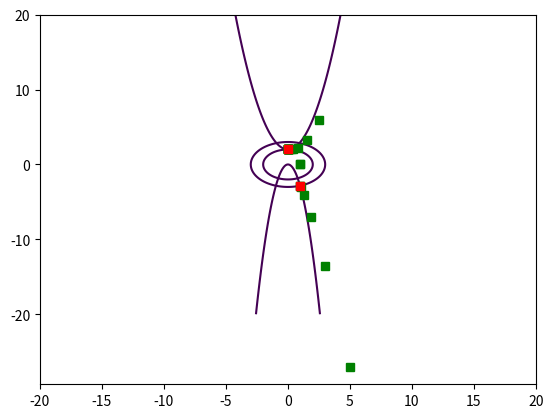

The matplotlib source for this figure:
import numpy as np
import matplotlib.pyplot as plt


def Konarski_Bartosz_Newton_wielowymiarowy(u, Jac, x0, eps):
    xk = x0
    plt.plot(xk[0],xk[1],'gs')
    xk1 = xk - np.dot(np.linalg.inv(Jac(xk)),u(xk))
    while np.linalg.norm(xk1-xk)>eps:
        xk = xk1
        plt.plot(xk[0], xk[1], 'gs')
        xk1 = xk - np.dot(np.linalg.inv(Jac(xk)),u(xk))

    plt.plot(xk1[0], xk1[1], 'rs')
    print(xk1)
    plt.show()
    return xk1

#PRZYKLAD Z LABORATORIOW
jac = lambda x:np.array([[2*x[0],2*x[1]],[-6*x[0],-1]])
f = lambda x:np.array([x[0]**2+x[1]**2-9,-3*x[0]**2-x[1]])
x = np.linspace(-20.0, 20.0, 1000)
y = np.linspace(-20.0, 20.0, 1000)
X, Y = np.meshgrid(x,y)
F = f([X,Y])[0]
plt.contour(X,Y,F,[0])
F = f([X,Y])[1]
plt.contour(X,Y,F,[0])
Konarski_Bartosz_Newton_wielowymiarowy(f, jac, np.array([1, 0]), 0.0001)

#PRZYKLAD Z CWICZEN
jac = lambda x:np.array([[2*x[0],2*x[1]],[2*x[0],-1]])
f = lambda x:np.array([x[0]**2+x[1]**2-4,x[0]**2-x[1]+2])
x = np.linspace(-20.0, 20.0, 1000)
y = np.linspace(-20.0, 20.0, 1000)
X, Y = np.meshgrid(x,y)
F = f([X,Y])[0]
plt.contour(X,Y,F,[0])
F = f([X,Y])[1]
plt.contour(X,Y,F,[0])
Konarski_Bartosz_Newton_wielowymiarowy(f, jac, np.array([1, 0]), 0.0001)